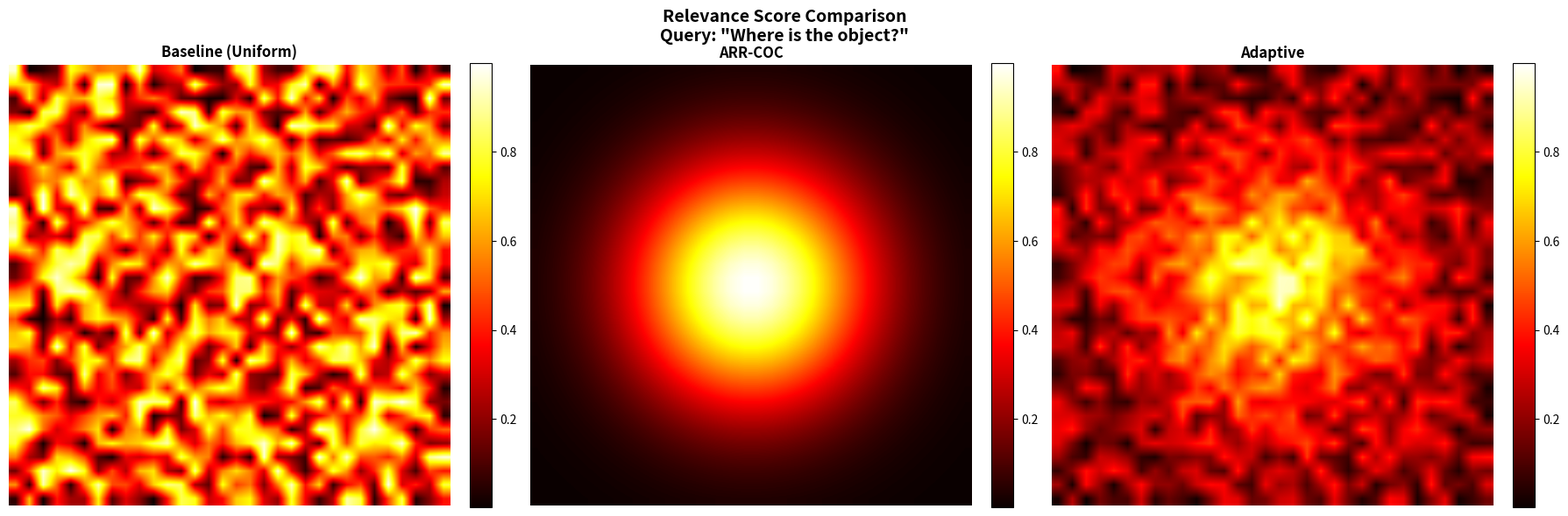

This figure's Python source:
"""
Comparison Visualization - Side-by-side model/variant comparison

Compare multiple models, checkpoints, or configurations:
- ARR-COC vs Baseline (uniform random)
- Different tension weights
- Fixed vs adaptive balancing
- Ablation studies (turn off scorers)
"""

import numpy as np
import matplotlib.pyplot as plt
from matplotlib.gridspec import GridSpec


def compare_patch_selections(
    selections_dict,
    image,
    query="",
    grid_size=32
):
    """
    Compare patch selections from multiple models/variants side-by-side.

    Args:
        selections_dict: Dict of {name: selected_indices} where selected_indices is [K] array
        image: PIL Image or numpy array
        query: Query string
        grid_size: Grid dimension (32 for 32×32 patches)

    Returns:
        matplotlib Figure
    """
    n_variants = len(selections_dict)

    # Create figure with n_variants columns
    fig, axes = plt.subplots(1, n_variants, figsize=(6 * n_variants, 6))
    if n_variants == 1:
        axes = [axes]

    # Title
    title = "Patch Selection Comparison"
    if query:
        title += f'\nQuery: "{query}"'
    fig.suptitle(title, fontsize=14, fontweight='bold')

    # Convert image to numpy if needed
    if hasattr(image, 'convert'):
        img_array = np.array(image.convert('RGB'))
    else:
        img_array = image

    for idx, (name, selected_indices) in enumerate(selections_dict.items()):
        ax = axes[idx]

        # Create selection grid
        selection_grid = np.zeros((grid_size, grid_size))
        if len(selected_indices) > 0:
            selected_y = selected_indices // grid_size
            selected_x = selected_indices % grid_size
            selection_grid[selected_y, selected_x] = 1

        # Overlay on image
        overlay = img_array.copy().astype(float)
        patch_h = img_array.shape[0] // grid_size
        patch_w = img_array.shape[1] // grid_size

        for i in range(grid_size):
            for j in range(grid_size):
                if selection_grid[i, j] == 0:
                    # Dim rejected patches
                    overlay[i*patch_h:(i+1)*patch_h, j*patch_w:(j+1)*patch_w] *= 0.3

        # Draw
        ax.imshow(overlay.astype(np.uint8))
        ax.set_title(f'{name}\n({len(selected_indices)} patches)', fontsize=12, fontweight='bold')
        ax.axis('off')

    plt.tight_layout()
    return fig


def compare_relevance_heatmaps(
    scores_dict,
    image,
    query="",
    grid_size=32
):
    """
    Compare relevance score heatmaps from multiple variants.

    Args:
        scores_dict: Dict of {name: scores} where scores is [N] array
        image: PIL Image or numpy array
        query: Query string
        grid_size: Grid dimension

    Returns:
        matplotlib Figure
    """
    n_variants = len(scores_dict)

    fig, axes = plt.subplots(1, n_variants, figsize=(6 * n_variants, 6))
    if n_variants == 1:
        axes = [axes]

    title = "Relevance Score Comparison"
    if query:
        title += f'\nQuery: "{query}"'
    fig.suptitle(title, fontsize=14, fontweight='bold')

    # Find global min/max for consistent colorbar
    all_scores = np.concatenate([s for s in scores_dict.values()])
    vmin, vmax = all_scores.min(), all_scores.max()

    for idx, (name, scores) in enumerate(scores_dict.items()):
        ax = axes[idx]

        # Reshape to grid
        score_grid = scores.reshape(grid_size, grid_size)

        # Show heatmap
        im = ax.imshow(score_grid, cmap='hot', interpolation='bilinear', vmin=vmin, vmax=vmax)
        ax.set_title(name, fontsize=12, fontweight='bold')
        ax.axis('off')

        # Colorbar
        plt.colorbar(im, ax=ax, fraction=0.046, pad=0.04)

    plt.tight_layout()
    return fig


def create_ablation_comparison(
    full_scores,
    ablation_scores_dict,
    image,
    query="",
    grid_size=32
):
    """
    Show ablation study: full model vs variants with components removed.

    Args:
        full_scores: [N] Full model scores
        ablation_scores_dict: Dict of {ablation_name: scores}
        image: Image
        query: Query
        grid_size: Grid size

    Returns:
        matplotlib Figure
    """
    # Add full model to dict
    all_scores = {'Full Model': full_scores}
    all_scores.update(ablation_scores_dict)

    # Create comparison
    fig = compare_relevance_heatmaps(all_scores, image, query, grid_size)

    # Update title to indicate ablation study
    fig.suptitle(f'Ablation Study\nQuery: "{query}"', fontsize=14, fontweight='bold')

    # Add performance metrics
    metrics_text = "Relative Performance:\n"
    full_mean = full_scores.mean()

    for name, scores in ablation_scores_dict.items():
        change = ((scores.mean() - full_mean) / full_mean) * 100
        metrics_text += f"{name}: {change:+.1f}%\n"

    fig.text(0.98, 0.02, metrics_text,
            fontsize=10, ha='right', va='bottom',
            bbox=dict(boxstyle='round', facecolor='wheat', alpha=0.5))

    return fig


def compare_query_impact(
    info_scores,
    persp_scores,
    partic_scores,
    balanced_scores,
    image,
    query="",
    grid_size=32,
    K=200
):
    """
    Show query impact: how much does participatory knowing (query coupling) shift selection?

    Args:
        info_scores: [N] Information (Propositional) scores
        persp_scores: [N] Perspectival (Salience) scores
        partic_scores: [N] Participatory (Query) scores
        balanced_scores: [N] Final balanced scores (with query)
        image: PIL Image
        query: Query string
        grid_size: Grid size
        K: Number of patches to select

    Returns:
        matplotlib Figure showing:
        - No Query baseline (info + persp only)
        - With Query (full ARR-COC)
        - Difference map
        - Metrics on query impact
    """
    # Compute "no query" baseline (equal weight info + persp, no partic)
    no_query_scores = 0.5 * info_scores + 0.5 * persp_scores

    # Select top-K for both
    no_query_selected = np.argsort(no_query_scores)[::-1][:K]
    with_query_selected = np.argsort(balanced_scores)[::-1][:K]

    # Compute metrics
    overlap = len(np.intersect1d(no_query_selected, with_query_selected))
    overlap_pct = (overlap / K) * 100
    shift_pct = 100 - overlap_pct

    # Create figure
    fig = plt.figure(figsize=(18, 6))
    gs = GridSpec(2, 4, figure=fig, hspace=0.35, wspace=0.3, height_ratios=[3, 1])

    fig.suptitle(f'Query Impact Analysis\nQuery: "{query}"', fontsize=14, fontweight='bold')

    # Convert image to numpy if needed
    if hasattr(image, 'convert'):
        img_array = np.array(image.resize((256, 256)).convert('RGB'))
    else:
        img_array = image

    patch_h = 256 // grid_size
    patch_w = 256 // grid_size

    # 1. No Query Selection
    ax1 = fig.add_subplot(gs[0, 0])
    overlay1 = img_array.copy().astype(float)
    no_query_grid = np.zeros((grid_size, grid_size))
    no_query_y = no_query_selected // grid_size
    no_query_x = no_query_selected % grid_size
    no_query_grid[no_query_y, no_query_x] = 1

    for i in range(grid_size):
        for j in range(grid_size):
            if no_query_grid[i, j] == 0:
                overlay1[i*patch_h:(i+1)*patch_h, j*patch_w:(j+1)*patch_w] *= 0.3

    ax1.imshow(overlay1.astype(np.uint8))
    ax1.set_title('NO QUERY\n(Info + Persp only)', fontweight='bold')
    ax1.axis('off')

    # 2. With Query Selection
    ax2 = fig.add_subplot(gs[0, 1])
    overlay2 = img_array.copy().astype(float)
    with_query_grid = np.zeros((grid_size, grid_size))
    with_query_y = with_query_selected // grid_size
    with_query_x = with_query_selected % grid_size
    with_query_grid[with_query_y, with_query_x] = 1

    for i in range(grid_size):
        for j in range(grid_size):
            if with_query_grid[i, j] == 0:
                overlay2[i*patch_h:(i+1)*patch_h, j*patch_w:(j+1)*patch_w] *= 0.3

    ax2.imshow(overlay2.astype(np.uint8))
    ax2.set_title('WITH QUERY\n(Full ARR-COC)', fontweight='bold')
    ax2.axis('off')

    # 3. Difference Map (what changed?)
    ax3 = fig.add_subplot(gs[0, 2])
    diff_map = np.zeros((grid_size, grid_size))
    # Red = removed by query, Green = added by query, White = same
    for idx in no_query_selected:
        y, x = idx // grid_size, idx % grid_size
        if idx not in with_query_selected:
            diff_map[y, x] = -1  # Removed (show red)
    for idx in with_query_selected:
        y, x = idx // grid_size, idx % grid_size
        if idx not in no_query_selected:
            diff_map[y, x] = 1  # Added (show green)

    im3 = ax3.imshow(diff_map, cmap='RdYlGn', vmin=-1, vmax=1, interpolation='nearest')
    ax3.set_title('DIFFERENCE\n(Red=removed, Green=added)', fontweight='bold')
    ax3.axis('off')
    plt.colorbar(im3, ax=ax3, fraction=0.046)

    # 4. Score Heatmap Difference
    ax4 = fig.add_subplot(gs[0, 3])
    score_diff = (balanced_scores - no_query_scores).reshape(grid_size, grid_size)
    im4 = ax4.imshow(score_diff, cmap='RdBu_r', interpolation='bilinear')
    ax4.set_title('SCORE SHIFT\n(Query effect)', fontweight='bold')
    ax4.axis('off')
    plt.colorbar(im4, ax=ax4, fraction=0.046)

    # 5. Metrics Panel
    ax5 = fig.add_subplot(gs[1, :])
    ax5.axis('off')

    metrics_text = f"""
    QUERY IMPACT METRICS
    ━━━━━━━━━━━━━━━━━━━━━━━━━━━━━━━━━━━━━━━━━━━━━━━━━━━━━━━━━━━━━━━━━━━━━━━━━━━━━━━━━━━━━━━━━━━━━━━━━━━━━━━━━━━━━━━━━━━━━━━━━━━

    Overlap: {overlap}/{K} patches ({overlap_pct:.1f}%)  |  Selection Shift: {shift_pct:.1f}%  |  Query Changed: {K - overlap} patches

    Score Statistics:
      No Query Mean: {no_query_scores.mean():.3f}  |  With Query Mean: {balanced_scores.mean():.3f}  |  Mean Shift: {(balanced_scores - no_query_scores).mean():+.3f}
      No Query Std: {no_query_scores.std():.3f}   |  With Query Std: {balanced_scores.std():.3f}   |  Max Shift: {np.abs(balanced_scores - no_query_scores).max():.3f}

    Participatory Contribution: {partic_scores.mean():.3f} mean score  |  Query pulls attention to query-relevant regions
    """

    ax5.text(0.5, 0.5, metrics_text, fontsize=10, family='monospace', ha='center', va='center')

    return fig


def test_comparison():
    """Test the comparison visualization with synthetic data."""
    print("🧪 Testing 4-comparison microscope...")

    grid_size = 32
    N = grid_size * grid_size

    # Create synthetic variants
    # Baseline: uniform random
    baseline_scores = np.random.rand(N)

    # ARR-COC: query-aware (center focus)
    x = np.linspace(-1, 1, grid_size)
    y = np.linspace(-1, 1, grid_size)
    X, Y = np.meshgrid(x, y)
    arr_coc_scores = np.exp(-(X**2 + Y**2) / 0.3).flatten()

    # Adaptive: combination
    adaptive_scores = 0.6 * arr_coc_scores + 0.4 * baseline_scores

    # Compare relevance heatmaps
    scores_dict = {
        'Baseline (Uniform)': baseline_scores,
        'ARR-COC': arr_coc_scores,
        'Adaptive': adaptive_scores
    }

    # Create synthetic image
    img = np.random.randint(0, 255, (256, 256, 3), dtype=np.uint8)

    fig = compare_relevance_heatmaps(
        scores_dict,
        img,
        query="Where is the object?",
        grid_size=grid_size
    )

    fig.savefig('test_comparison.png', dpi=100, bbox_inches='tight')
    plt.close()

    print("✅ 4-comparison tests passed!")
    print("   Output saved to: test_comparison.png")


if __name__ == '__main__':
    test_comparison()
